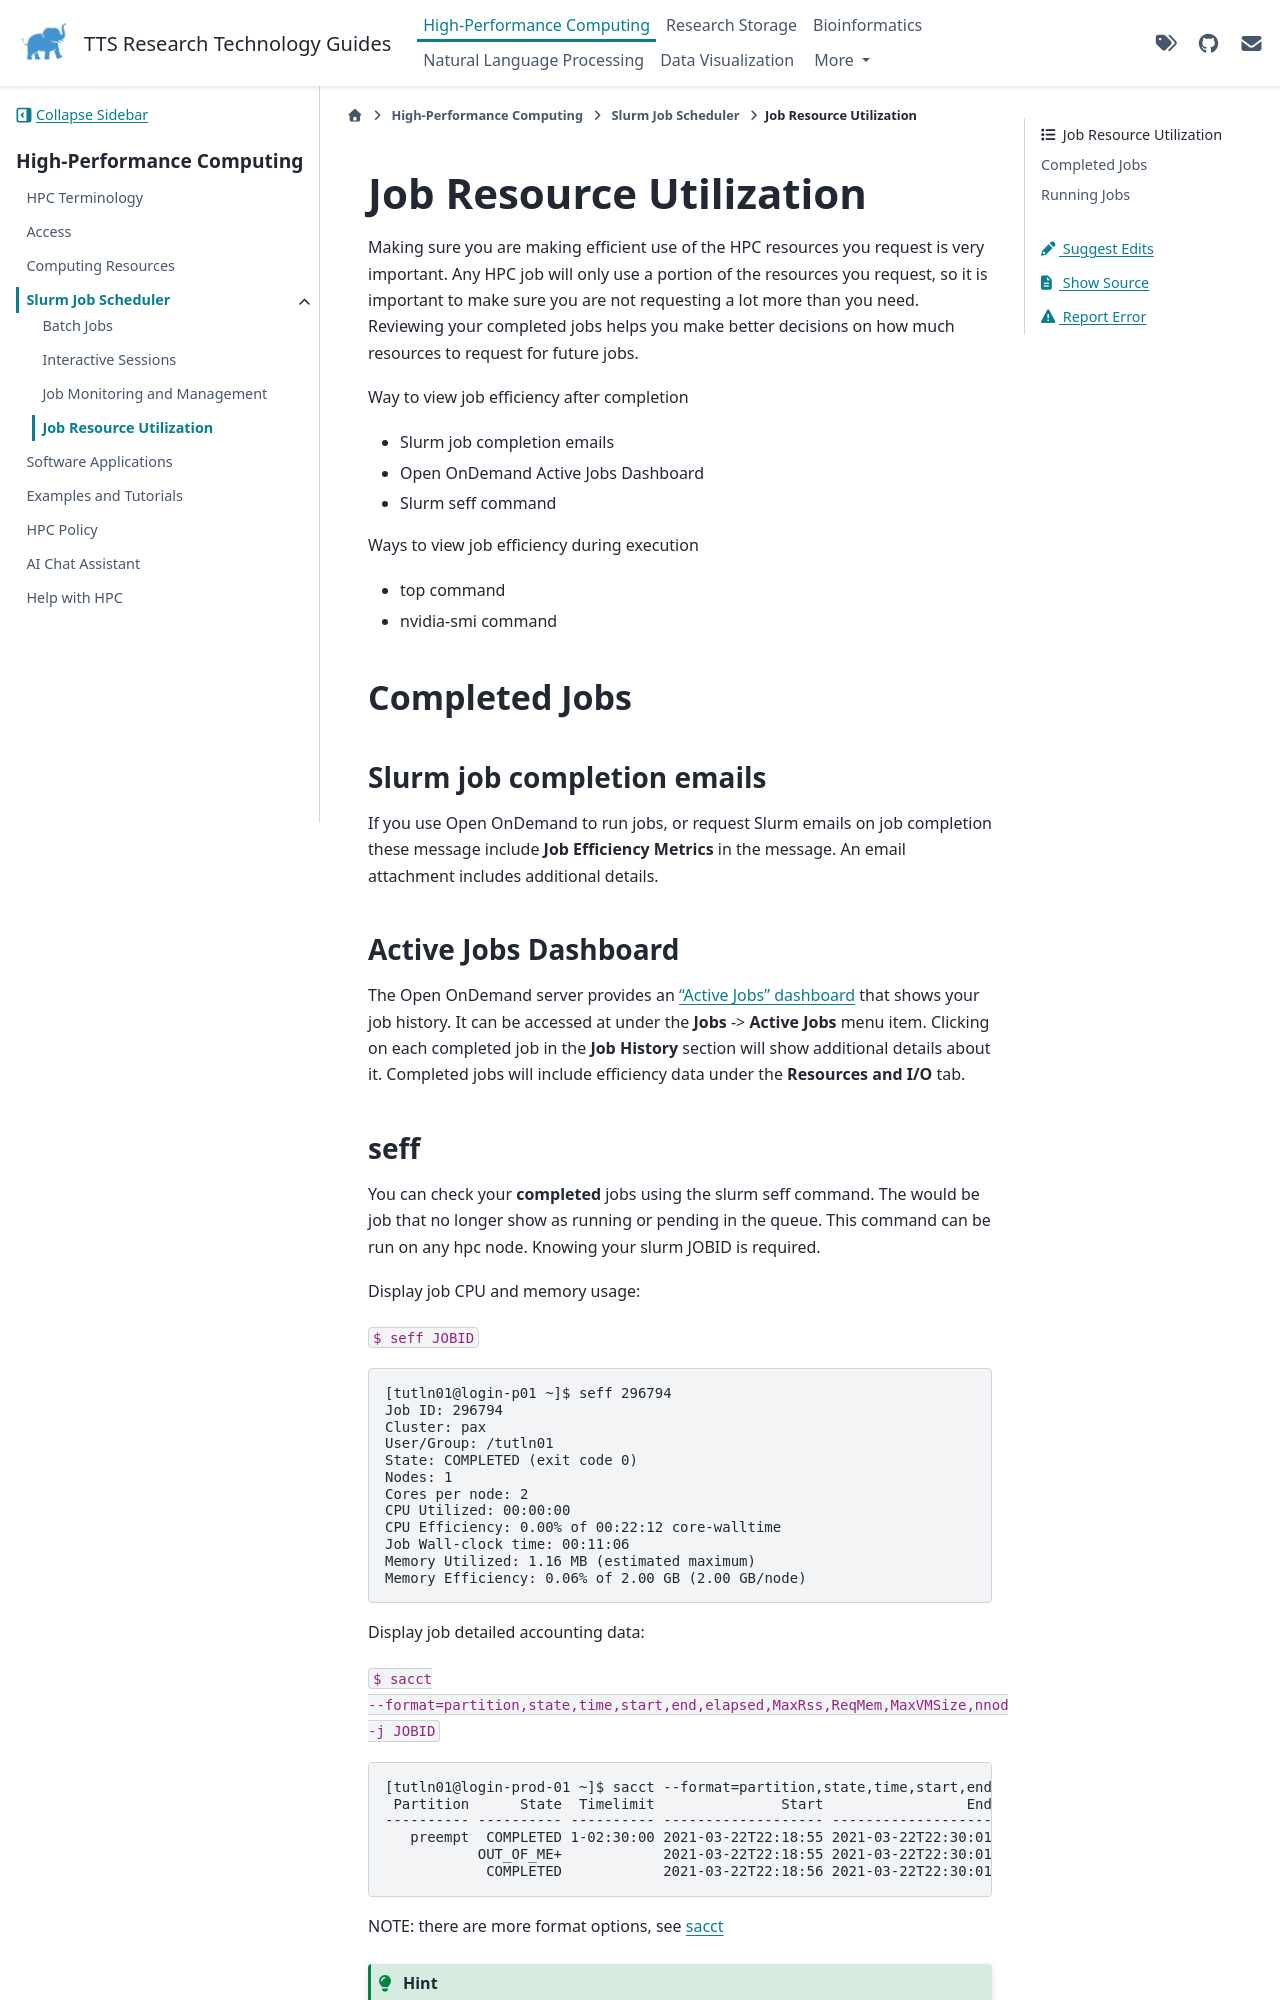

repository: TuftsRT/guides · page: dev/hpc/slurm/utilization.html · generator: sphinx

# Job Resource Utilization

Making sure you are making efficient use of the HPC resources you request is very important. Any HPC job will only use a portion of the resources you request, so it is important to make sure you are not requesting a lot more than you need. Reviewing your completed jobs helps you make better decisions on how much resources to request for future jobs.

Way to view job efficiency after completion

- Slurm job completion emails
- Open OnDemand Active Jobs Dashboard
- Slurm seff command

Ways to view job efficiency during execution

- top command
- nvidia-smi command

## Completed Jobs

### Slurm job completion emails

If you use Open OnDemand to run jobs, or request Slurm emails on job completion these message include **Job Efficiency Metrics** in the message. An email attachment includes additional details.

### Active Jobs Dashboard

The Open OnDemand server provides an ["Active Jobs" dashboard](https://ondemand-prod.pax.tufts.edu/pun/sys/dashboard/activejobs) that shows your job history. It can be accessed at under the **Jobs** -> **Active Jobs** menu item. Clicking on each completed job in the **Job History** section will show additional details about it. Completed jobs will include efficiency data under the **Resources and I/O** tab.

### seff

You can check your **completed** jobs using the slurm seff command. The would be job that no longer show as running or pending in the queue. This command can be run on any hpc node. Knowing your slurm JOBID is required.

Display job CPU and memory usage:

`$ seff JOBID`

```bash
[tutln01@login-p01 ~]$ seff 296794
Job ID: 296794
Cluster: pax
User/Group: /tutln01
State: COMPLETED (exit code 0)
Nodes: 1
Cores per node: 2
CPU Utilized: 00:00:00
CPU Efficiency: 0.00% of 00:22:12 core-walltime
Job Wall-clock time: 00:11:06
Memory Utilized: 1.16 MB (estimated maximum)
Memory Efficiency: 0.06% of 2.00 GB (2.00 GB/node)
```

Display job detailed accounting data:

`$ sacct --format=partition,state,time,start,end,elapsed,MaxRss,ReqMem,MaxVMSize,nnodes,ncpus,nodelist -j JOBID`

```bash
[tutln01@login-prod-01 ~]$ sacct --format=partition,state,time,start,end,elapsed,MaxRss,ReqMem,MaxVMSize,nnodes,ncpus,nodelist -j  296794
 Partition      State  Timelimit               Start                 End    Elapsed     MaxRSS     ReqMem  MaxVMSize   NNodes      NCPUS        NodeList
---------- ---------- ---------- ------------------- ------------------- ---------- ---------- ---------- ---------- -------- ---------- ---------------
   preempt  COMPLETED 1-02:30:00 2021-03-22T22:18:55 2021-03-22T22:30:01   00:11:06                   2Gn                   1          2       cc1gpu001
           OUT_OF_ME+            2021-03-22T22:18:55 2021-03-22T22:30:01   00:11:06         8K        2Gn    135100K        1          2       cc1gpu001
            COMPLETED            2021-03-22T22:18:56 2021-03-22T22:30:01   00:11:05       592K        2Gn    351672K        1          2       cc1gpu001
```

NOTE: there are more format options, see [sacct](https://slurm.schedmd.com/sacct.html)

```{Hint}
If you don't know your job IDs or can't find them.  Utilize [hpctools - Tufts HPC Helper Tool](../examples/hpctools.md) on the HPC cluster to find all of your jobs since a certain date.
```

## Running Jobs

Sometimes it is necessary to review the resource utilization while a job is running. This is typically done by connected to the node your jobs is currently running on via SSH, and running additional commands.

### top

The top command will list all the processes running on the compute node and the memory and CPU being used. To see the processes for your user run `top -u $USER`.
